pico-8 play session: hold ← + tap ❎, after a click and taps of 🅾, ❎, 🅾+❎, 🅾 in the second before t = 0

[t = 1 s] hold ← ~1s, tap ❎ ~2×
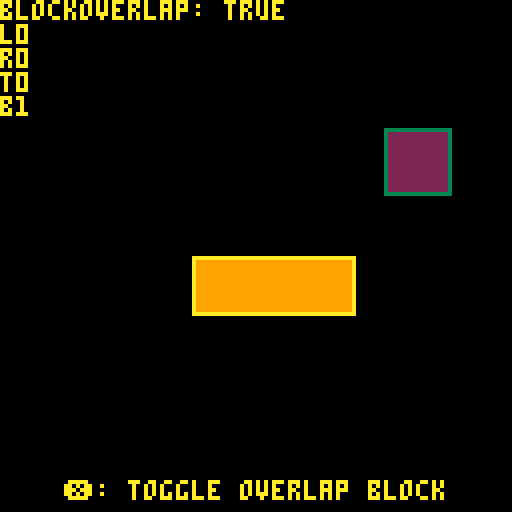
[t = 4 s] hold ← ~4s, tap ❎ ~7×
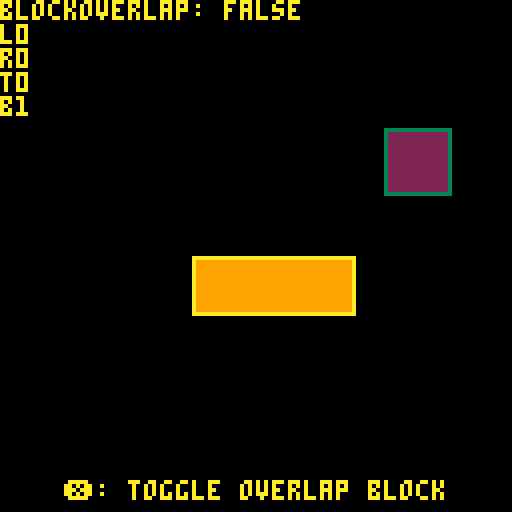

pico-8 cartridge
version 42
__lua__
--todo:
-- pushable objects
-- modularise with addcollider(obj)?

spd=2
blockoverlap=true
colliders={}

function _init()
	a=makeobj(32,32,8,8,32,32,8,8)
	b=makeobj(96,32,16,16,96,32,16,16)
	c=makeobj(48,64,40,14,48,64,40,14)

	add(colliders,b)
	add(colliders,c)
end

function _update60()
	doinput()
	moveobj(a)
end

function _draw()
	cls()
	
	drawobj(a,8)
	drawcollider(a,11)
	
	drawobj(b,2)
	drawcollider(b,3)

	drawobj(c,9)
	drawcollider(c,10)

	print("blockoverlap: "..(blockoverlap and 'true' or 'false'))

	local res=overlapdir(a,b)
	print("l"..res.l)
	print("r"..res.r)
	print("t"..res.t)
	print("b"..res.b)

	--this detects the true overlap condition
	if	bor(res.l,res.r)==1 and
		bor(res.t,res.b)==1 then		
			print("overlap!",7)
	end

	print("❎: toggle overlap block",16,120)
end

function doinput()
	if btnp(❎) then
		blockoverlap = not blockoverlap
	end
end
-->8
function makeobj(ox,oy,ow,oh,ocx,ocy,ocw,och)
	--add a collision/overlap structure?
	--include
		--side(s)
		--other object

	local o={
		--position
		x=ox,
		y=oy,
		w=ow,
		h=oh,
		x1=ox+ow,
		y1=oy+oh,
		--collider
		cx=ocx,
		cy=ocy,
		cw=ocw,
		ch=och,
		cx1=ocx+ocw,
		cy1=ocy+och,
		--move delta
		dx=0,
		dy=0
	}
	return o
end

function moveobj(o)
	o.dx=0
	o.dy=0
	if btn(⬅️) then
		o.dx=-spd
	end
	if btn(➡️) then
		o.dx=spd
	end
	if btn(⬆️) then
		o.dy=-spd
	end
	if btn(⬇️) then
		o.dy=spd
	end
	
	if blockoverlap then
		movewithcollision(o)
	else
		updateobjposition(o)
		updatecolliderposition(o)
	end
end

function drawobj(o,c)
	rectfill(o.x,o.y,o.x1,o.y1,c)
end

function drawcollider(o,c)
	rect(o.cx,o.cy,o.cx1,o.cy1,c)
end
-->8
function overlap(ax,ay,ax1,ay1,bx,by,bx1,by1)
	if	ax>bx1 or
		ay>by1 or
		ax1<bx or
		ay1<by then
			return false
	end
	return true
end

function overlapobj(a,b)
	if	a.cx>b.cx1 or
		a.cy>b.cy1 or
		a.cx1<b.cx or
		a.cy1<b.cy then
			return false
	end
	return true
end

function movewithcollision(a)
	--last good deltas
	lgdx,lgdy=0,0

	--these iterators are required for the for loops to move in the correct direction
	local dxi = 1
	if a.dx < 0 then dxi = -1 end

	local dyi = 1
	if a.dy < 0 then dyi = -1 end

	for nx=0,a.dx,dxi do
		for ny=0,a.dy,dyi do
			local acx=a.cx+nx
			local acy=a.cy+ny
			local acx1=a.cx1+nx
			local acy1=a.cy1+ny
			local posgood = true

			for col in all(colliders) do
				if (overlap(acx,acy,acx1,acy1,col.cx,col.cy,col.cx1,col.cy1)) then
					posgood = false;
					break
				end
			end

			if posgood then
				lgdx,lgdy=nx,ny
			end

		end
	end

	-- set new, good delta for movement
	a.dx,a.dy=lgdx,lgdy
	updateobjposition(a)
	updatecolliderposition(a)
end

function updateobjposition(o)
	o.x+=o.dx
	o.y+=o.dy
	o.x1=o.x+o.w
	o.y1=o.y+o.h
end

function updatecolliderposition(o)
	o.cx+=o.dx
	o.cy+=o.dy
	o.cx1=o.cx+o.w
	o.cy1=o.cy+o.h
end

function overlapdir(a,b)
	r={
		l=0,
		r=0,
		t=0,
		b=0
	}

	--left
	if	a.cx<=b.cx1 and 
		a.cx1>=b.cx1 then
			r.l=1
	end
	
	--right
	if	a.cx1>=b.cx and 
		a.cx1<=b.cx1 then
			r.r=1
	end

	--top
	if	a.cy<=b.cy1 and 
		a.cy1>=b.cy1 then
			r.t=1
	end

	--bottom
	if	a.cy1>=b.cy	and 
		a.cy1<=b.cy1 then
			r.b=1
	end
	
	return r
end
__gfx__
00000000000000000000000000000000000000000000000000000000000000000000000000000000000000000000000000000000000000000000000000000000
00000000000000000000000000000000000000000000000000000000000000000000000000000000000000000000000000000000000000000000000000000000
00700700000000000000000000000000000000000000000000000000000000000000000000000000000000000000000000000000000000000000000000000000
00077000000000000000000000000000000000000000000000000000000000000000000000000000000000000000000000000000000000000000000000000000
00077000000000000000000000000000000000000000000000000000000000000000000000000000000000000000000000000000000000000000000000000000
00700700000000000000000000000000000000000000000000000000000000000000000000000000000000000000000000000000000000000000000000000000
